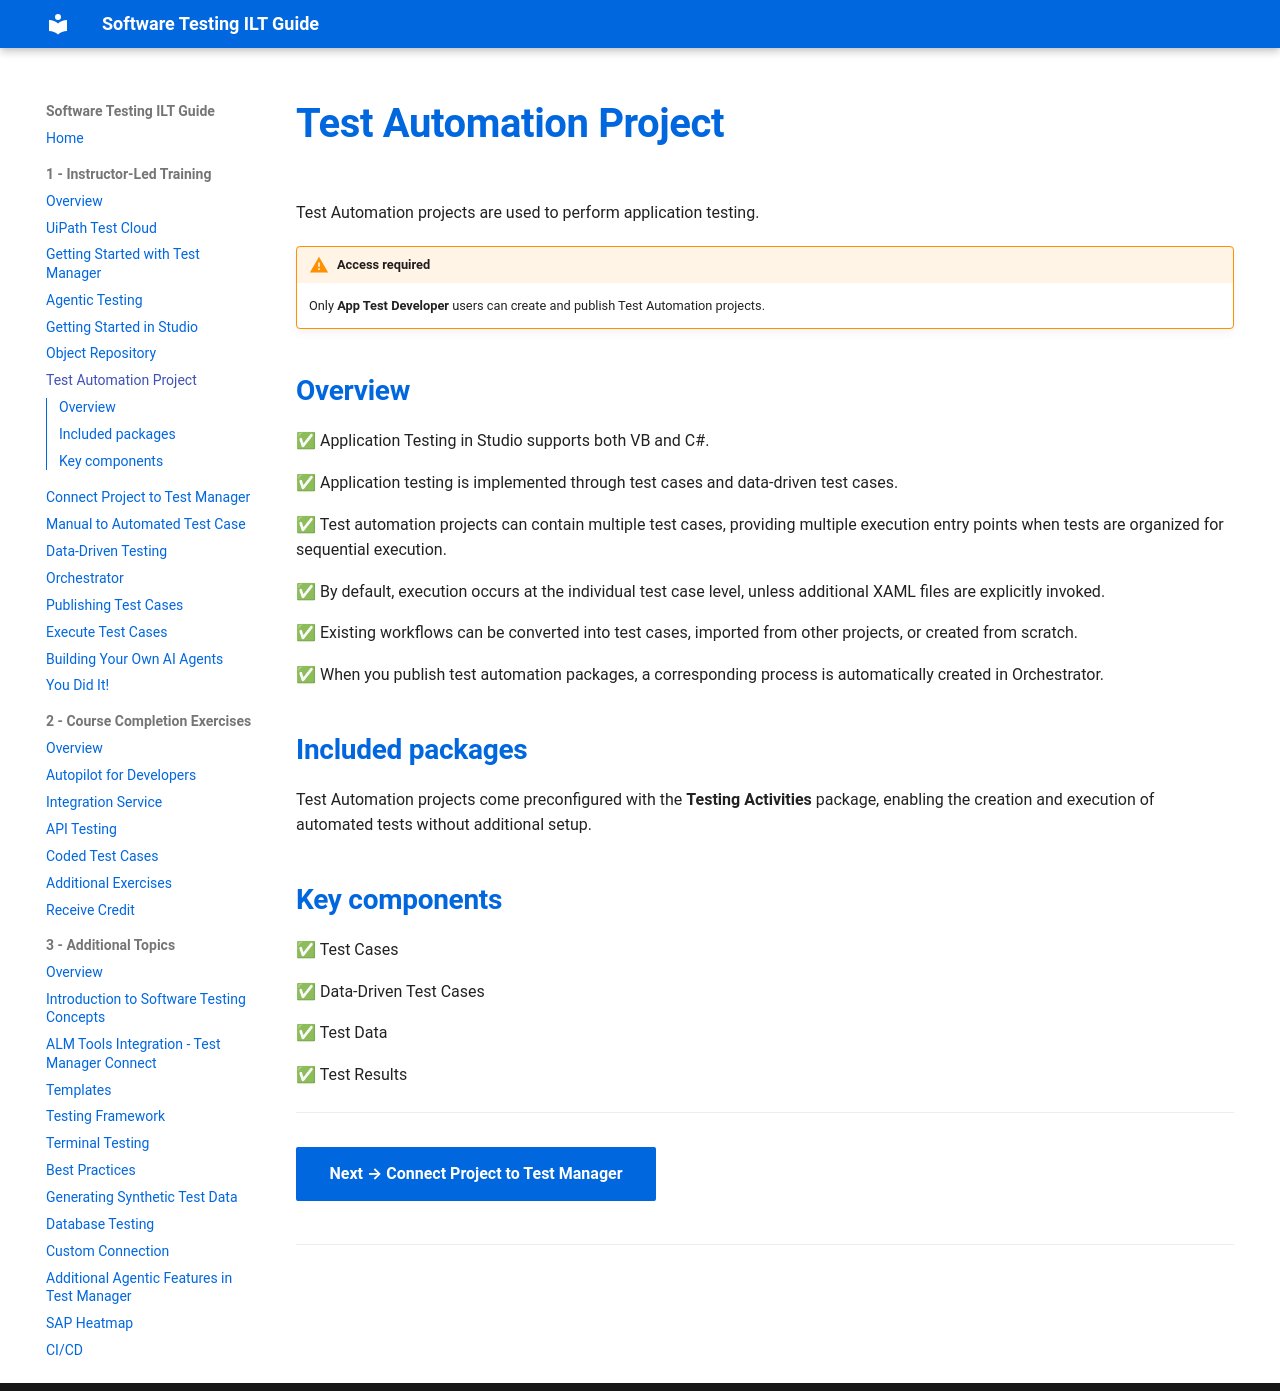

repository: MeeraKay/software-testing-ilt-guide · page: module-1-instructor-led-training/05-test-automation-project/index.html · generator: mkdocs

# Test Automation Project

Test Automation projects are used to perform application testing.

!!! warning "Access required"
    Only **App Test Developer** users can create and publish Test Automation projects.

## Overview

✅ Application Testing in Studio supports both VB and C#.

✅ Application testing is implemented through test cases and data-driven test cases.

✅ Test automation projects can contain multiple test cases, providing multiple execution entry points when tests are organized for sequential execution.

✅ By default, execution occurs at the individual test case level, unless additional XAML files are explicitly invoked.

✅ Existing workflows can be converted into test cases, imported from other projects, or created from scratch.

✅ When you publish test automation packages, a corresponding process is automatically created in Orchestrator.

## Included packages

Test Automation projects come preconfigured with the **Testing Activities** package, enabling the creation and execution of automated tests without additional setup.

## Key components

✅ Test Cases

✅ Data-Driven Test Cases

✅ Test Data

✅ Test Results

---

[Next → Connect Project to Test Manager](06-connect-project-to-test-manager.md){: .md-button .md-button--primary}

---
